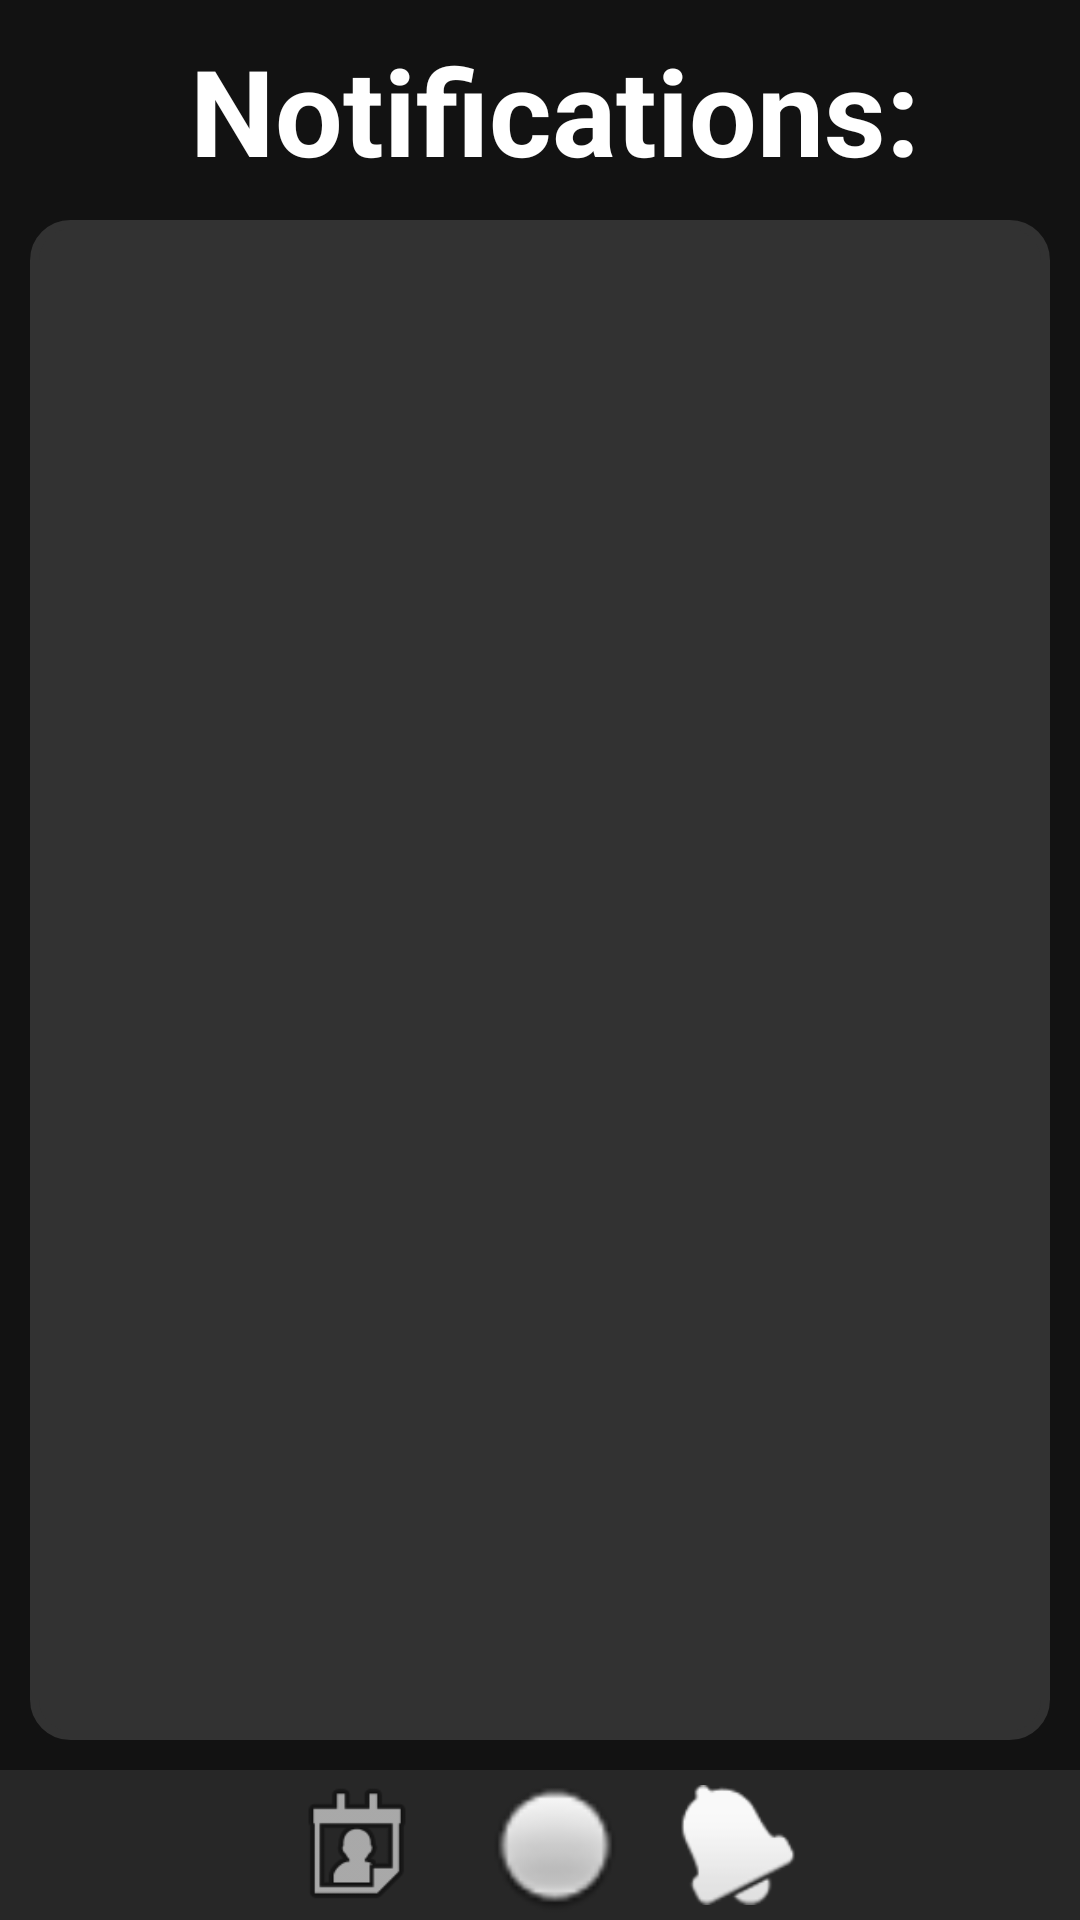

The Android layout XML behind this screen, and the referenced resources:
<!-- AndroidManifest.xml: application theme Theme.ToBid -->
<!-- res/layout/activity_notifications.xml -->
<?xml version="1.0" encoding="utf-8"?>
<LinearLayout
    xmlns:android="http://schemas.android.com/apk/res/android"
    xmlns:app="http://schemas.android.com/apk/res-auto"
    xmlns:tools="http://schemas.android.com/tools"
    android:layout_width="match_parent"
    android:layout_height="match_parent"
    tools:context=".Activities.NotificationsActivity" android:orientation="vertical"
    android:fitsSystemWindows="true"
    android:background="#121212">

    <TextView
        android:id="@+id/tvNotificationsText"
        android:layout_width="match_parent"
        android:layout_height="wrap_content"
        android:gravity="center_horizontal"
        android:text="Notifications:"
        android:textStyle="bold"
        android:textColor="@color/white"
        android:textSize="40sp"
        android:layout_marginStart="10dp"
        android:layout_marginTop="10dp"/>

    <androidx.recyclerview.widget.RecyclerView
        android:id="@+id/rvNotifications"
        android:layout_width="match_parent"
        android:layout_height="match_parent"
        android:paddingTop="5dp"
        android:layout_margin="10dp"
        android:layout_weight="1"
        android:background="@drawable/rounded_corner_view"
        android:backgroundTint="#323232"
        />

    <LinearLayout
        android:layout_width="match_parent"
        android:layout_height="wrap_content"
        android:orientation="horizontal"
        android:layout_weight="0"
        android:gravity="center"
        android:background="#272727">

        <ImageButton
            android:id="@+id/ibBiddingHistory"
            android:layout_marginHorizontal="8dp"
            android:layout_width="50dp"
            android:layout_height="50dp"
            android:background="@android:drawable/ic_menu_my_calendar"/>

        <ImageButton
            android:id="@+id/ibHomeButton"
            android:layout_marginHorizontal="8dp"
            android:layout_width="50dp"
            android:layout_height="50dp"
            android:background="@android:drawable/radiobutton_off_background"/>

        <ImageButton
            android:id="@+id/ibNotifications"
            android:layout_marginHorizontal="8dp"
            android:layout_width="40dp"
            android:layout_height="40dp"
            android:background="@android:drawable/ic_popup_reminder"/>
    </LinearLayout>
</LinearLayout>
<!-- resources referenced by this layout -->
<resources>
  <!-- drawable rounded_corner_view (drawable) -->
  <?xml version="1.0" encoding="utf-8"?>
  <shape
      xmlns:android="http://schemas.android.com/apk/res/android"
      android:shape="rectangle">
  
      <corners android:radius="12dp" />
      <size android:width="320dp" android:height="40dp"></size>
      
      <stroke android:width="3dp" android:color="#393939" />
      <padding android:left="8dp" android:right="8dp"></padding>
      
      <solid android:color="#fff" />
  
  </shape>
  <style name="Theme.ToBid" parent="Base.Theme.ToBid" />
  <style name="Base.Theme.ToBid" parent="Theme.Material3.DayNight.NoActionBar">
          
          
      </style>
  <!-- not gathered from this repository: default colours our renderer supplied (Android Studio template values) -->
  <color name="white">#FFFFFFFF</color>
</resources>
